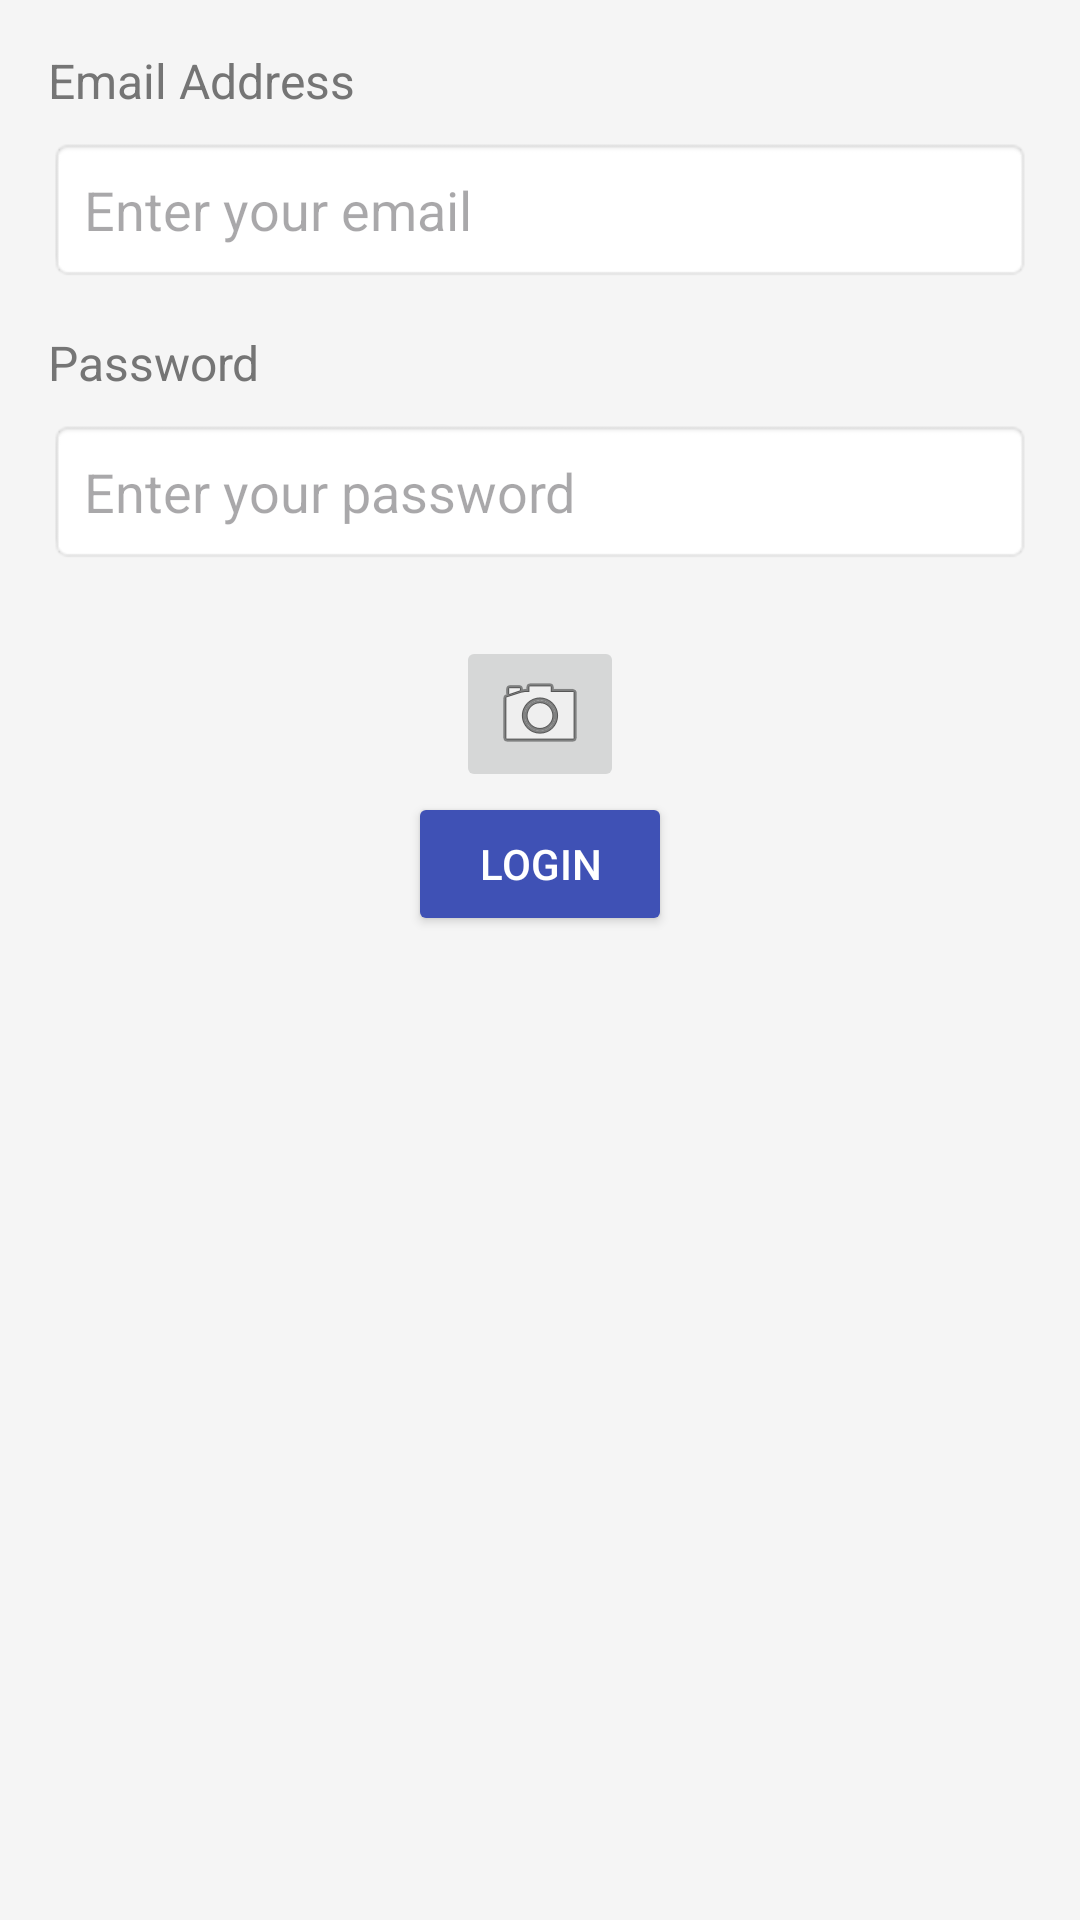

This screen was rendered from an Android layout file. Write that file and the resources it references.
<!-- AndroidManifest.xml: application theme Theme.Lab_03 -->
<!-- res/layout/activity_main.xml -->
<LinearLayout
    xmlns:android="http://schemas.android.com/apk/res/android"
    android:layout_width="match_parent"
    android:layout_height="match_parent"
    android:orientation="vertical"
    android:padding="16dp"
    android:background="#f5f5f5">

    
    <TextView
        android:layout_width="wrap_content"
        android:layout_height="wrap_content"
        android:text="Email Address"
        android:textColor="#757575"
        android:textSize="16sp"
        android:paddingBottom="8dp" />

    
    <EditText
        android:id="@+id/emailEditText"
        android:layout_width="match_parent"
        android:layout_height="wrap_content"
        android:hint="Enter your email"
        android:inputType="textEmailAddress"
        android:background="@android:drawable/editbox_background"
        android:padding="12dp"
        android:minHeight="48dp"
        android:layout_marginBottom="16dp" />

    
    <TextView
        android:layout_width="wrap_content"
        android:layout_height="wrap_content"
        android:text="Password"
        android:textColor="#757575"
        android:textSize="16sp"
        android:paddingBottom="8dp" />

    
    <EditText
        android:id="@+id/passwordEditText"
        android:layout_width="match_parent"
        android:layout_height="wrap_content"
        android:hint="Enter your password"
        android:inputType="textPassword"
        android:background="@android:drawable/editbox_background"
        android:padding="12dp"
        android:minHeight="48dp"
        android:layout_marginBottom="24dp" />

    
    <ImageButton
        android:id="@+id/imageButton"
        android:layout_width="wrap_content"
        android:layout_height="wrap_content"
        android:src="@android:drawable/ic_menu_camera"
        android:contentDescription="Take a picture"
        android:layout_gravity="center" />

    
    <Button
        android:id="@+id/loginButton"
        android:layout_width="wrap_content"
        android:layout_height="wrap_content"
        android:text="Login"
        android:backgroundTint="#3F51B5"
        android:textColor="#FFFFFF"
        android:padding="12dp"
        android:elevation="4dp"
        android:layout_gravity="center" />
</LinearLayout>
<!-- resources referenced by this layout -->
<resources>
  <style name="Theme.Lab_03" parent="Base.Theme.Lab_03" />
  <style name="Base.Theme.Lab_03" parent="Theme.Material3.DayNight.NoActionBar">
          
          
      </style>
</resources>
